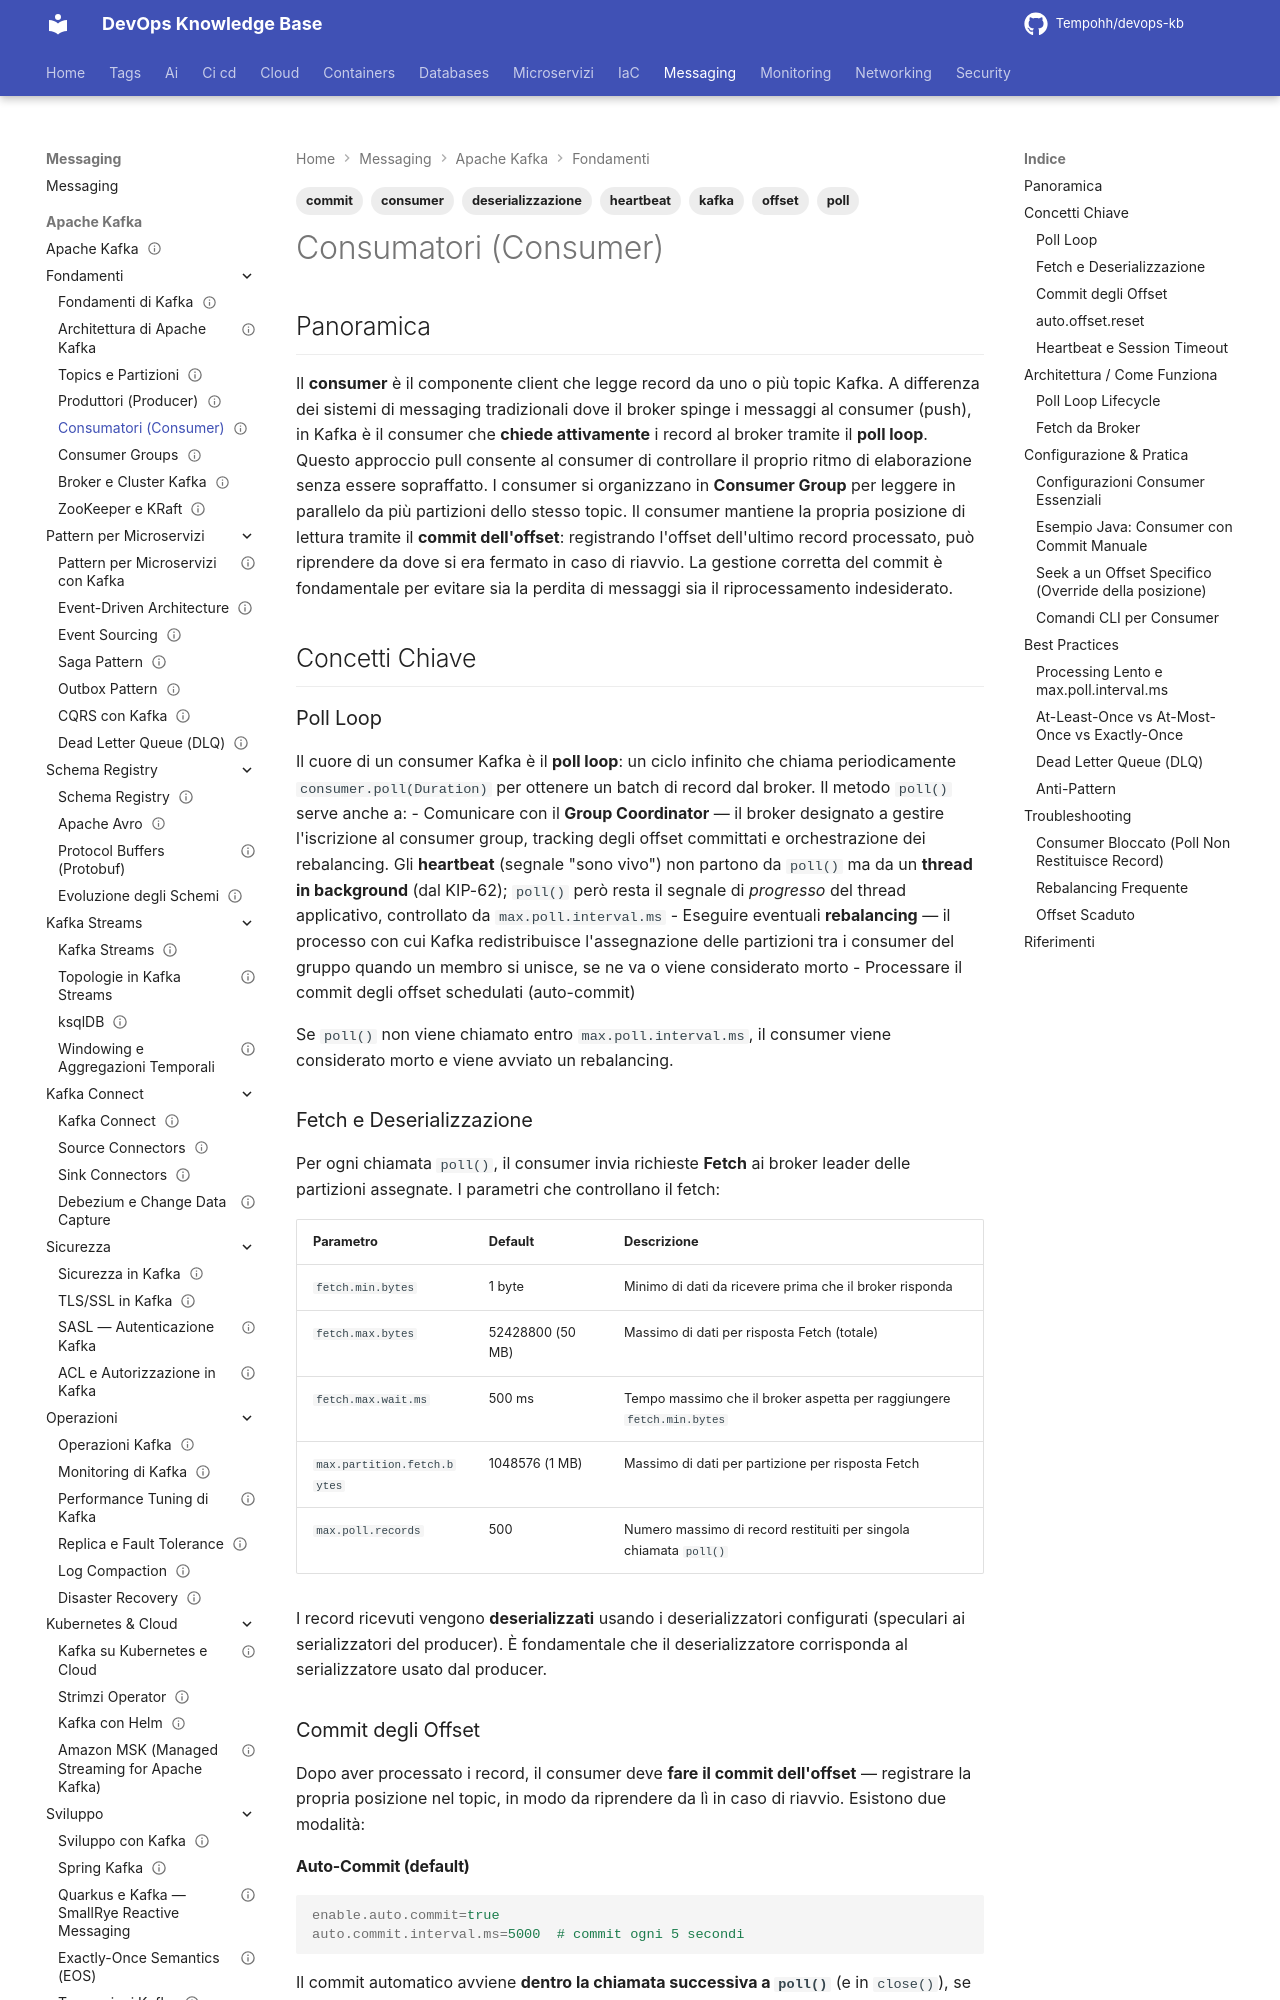

repository: Tempohh/devops-kb · page: messaging/kafka/fondamenti/consumatori/index.html · generator: mkdocs

---
title: "Consumatori (Consumer)"
slug: consumatori
category: messaging
tags: [kafka, consumer, offset, poll, deserializzazione, commit, heartbeat]
search_keywords: [kafka consumer, consumatore kafka, poll loop, offset commit, auto commit, manual commit, auto.offset.reset, earliest, latest, heartbeat, session timeout, deserializer, fetch, consumer lag, KafkaConsumer]
parent: messaging/kafka/fondamenti
related: [messaging/kafka/fondamenti/architettura, messaging/kafka/fondamenti/topics-partizioni, messaging/kafka/fondamenti/produttori, messaging/kafka/fondamenti/consumer-groups]
official_docs: https://kafka.apache.org/documentation/#consumerconfigs
status: reviewed
last_verified: 2026-10-04
difficulty: intermediate
last_updated: 2026-10-04
---

# Consumatori (Consumer)

## Panoramica

Il **consumer** è il componente client che legge record da uno o più topic Kafka. A differenza dei sistemi di messaging tradizionali dove il broker spinge i messaggi al consumer (push), in Kafka è il consumer che **chiede attivamente** i record al broker tramite il **poll loop**. Questo approccio pull consente al consumer di controllare il proprio ritmo di elaborazione senza essere sopraffatto. I consumer si organizzano in **Consumer Group** per leggere in parallelo da più partizioni dello stesso topic. Il consumer mantiene la propria posizione di lettura tramite il **commit dell'offset**: registrando l'offset dell'ultimo record processato, può riprendere da dove si era fermato in caso di riavvio. La gestione corretta del commit è fondamentale per evitare sia la perdita di messaggi sia il riprocessamento indesiderato.

## Concetti Chiave

### Poll Loop

Il cuore di un consumer Kafka è il **poll loop**: un ciclo infinito che chiama periodicamente `consumer.poll(Duration)` per ottenere un batch di record dal broker. Il metodo `poll()` serve anche a:
- Comunicare con il **Group Coordinator** — il broker designato a gestire l'iscrizione al consumer group, tracking degli offset committati e orchestrazione dei rebalancing. Gli **heartbeat** (segnale "sono vivo") non partono da `poll()` ma da un **thread in background** (dal KIP-62); `poll()` però resta il segnale di *progresso* del thread applicativo, controllato da `max.poll.interval.ms`
- Eseguire eventuali **rebalancing** — il processo con cui Kafka redistribuisce l'assegnazione delle partizioni tra i consumer del gruppo quando un membro si unisce, se ne va o viene considerato morto
- Processare il commit degli offset schedulati (auto-commit)

Se `poll()` non viene chiamato entro `max.poll.interval.ms`, il consumer viene considerato morto e viene avviato un rebalancing.

### Fetch e Deserializzazione

Per ogni chiamata `poll()`, il consumer invia richieste **Fetch** ai broker leader delle partizioni assegnate. I parametri che controllano il fetch:

| Parametro | Default | Descrizione |
|---|---|---|
| `fetch.min.bytes` | 1 byte | Minimo di dati da ricevere prima che il broker risponda |
| `fetch.max.bytes` | 52428800 (50 MB) | Massimo di dati per risposta Fetch (totale) |
| `fetch.max.wait.ms` | 500 ms | Tempo massimo che il broker aspetta per raggiungere `fetch.min.bytes` |
| `max.partition.fetch.bytes` | 1048576 (1 MB) | Massimo di dati per partizione per risposta Fetch |
| `max.poll.records` | 500 | Numero massimo di record restituiti per singola chiamata `poll()` |

I record ricevuti vengono **deserializzati** usando i deserializzatori configurati (speculari ai serializzatori del producer). È fondamentale che il deserializzatore corrisponda al serializzatore usato dal producer.
